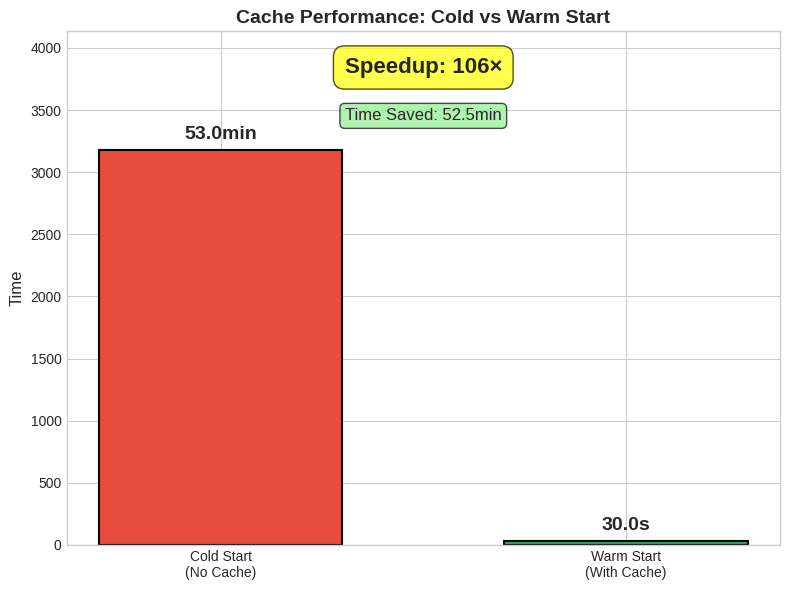
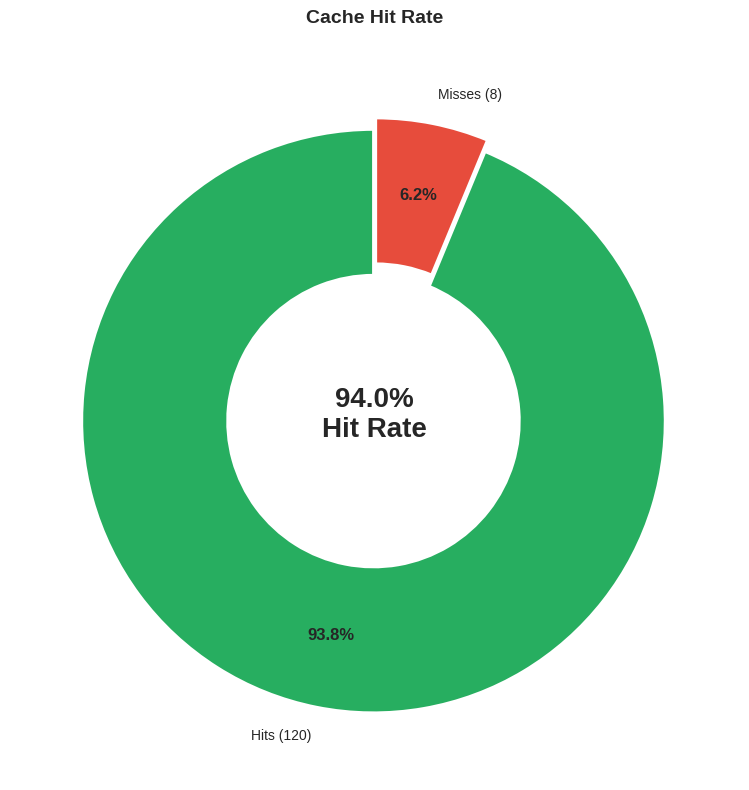
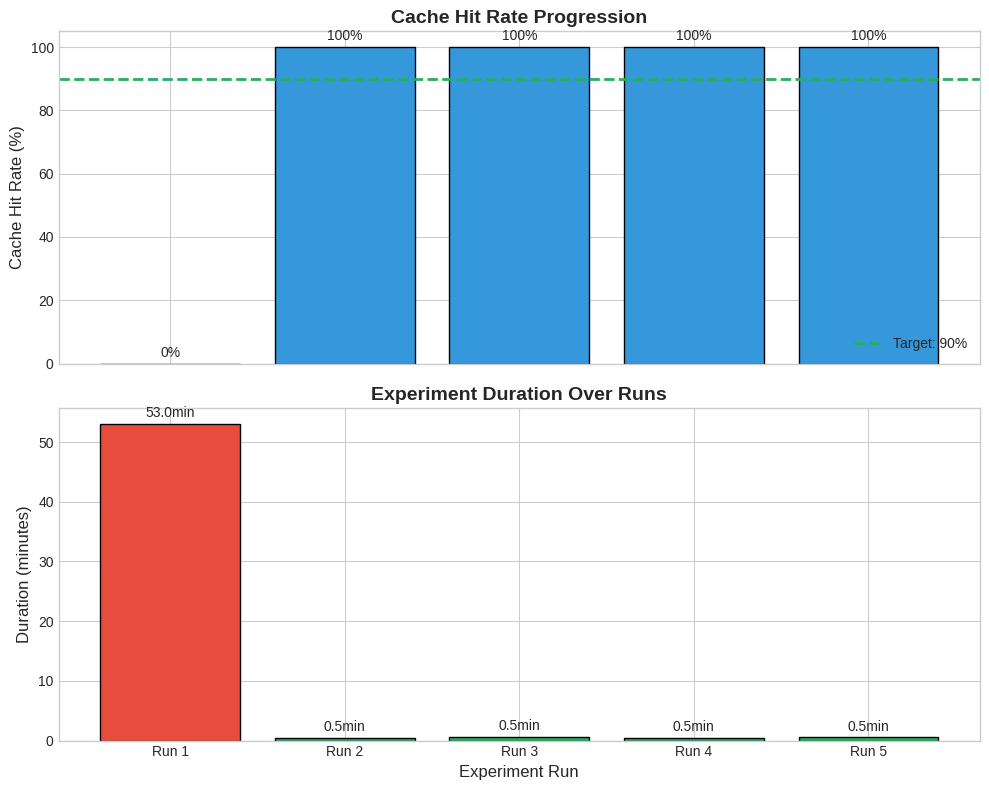
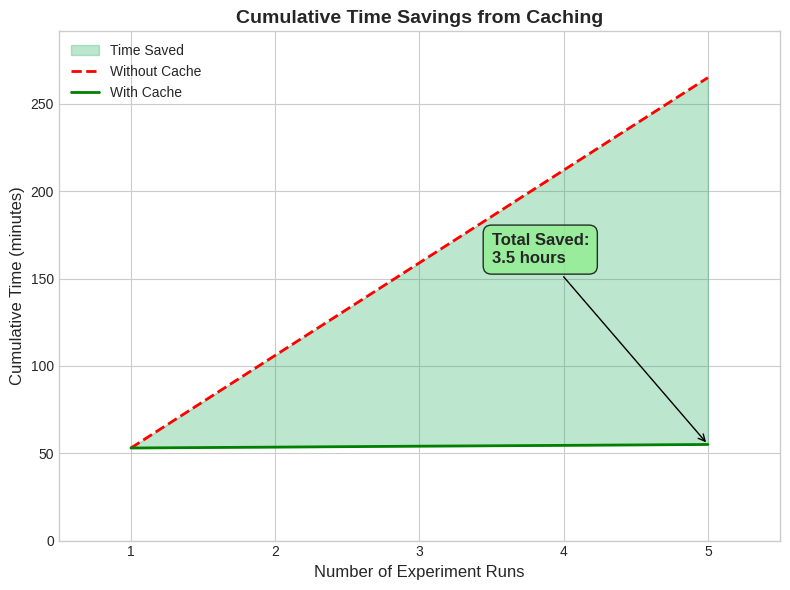

Reproduce these figures in Python, in order.
"""
Cache Performance Visualization for Thesis
===========================================

Generates cache-focused visualizations that demonstrate the primary
thesis contribution: intelligent fingerprint-based caching.

Key Metrics:
- Cache hit rate (target: >90%)
- Time saved (cold vs warm start)
- Speedup factor (target: >100×)
- Fingerprint determinism validation

These visualizations are CENTRAL to the thesis, as the ML classification
serves only to validate that caching works correctly.

Author: Lennart Gorzel
Date: December 2025
"""

import numpy as np
import pandas as pd
import matplotlib.pyplot as plt
import seaborn as sns
import json
import logging
from pathlib import Path
from typing import Dict, List, Optional, Any, Tuple
from datetime import datetime

logger = logging.getLogger(__name__)

# Set consistent style for thesis figures
plt.style.use('seaborn-v0_8-whitegrid')
THESIS_FIGSIZE = (8, 6)
THESIS_DPI = 300


def plot_cache_cold_vs_warm(
    cold_time_seconds: float,
    warm_time_seconds: float,
    output_path: Optional[Path] = None,
    title: str = "Cache Performance: Cold vs Warm Start"
) -> plt.Figure:
    """
    Bar chart comparing cold start vs warm (cached) start times.
    
    This is a KEY THESIS FIGURE showing practical benefits of caching.
    
    Args:
        cold_time_seconds: Time for cold start (no cache)
        warm_time_seconds: Time for warm start (with cache)
        output_path: Path to save figure
        title: Figure title
        
    Returns:
        matplotlib Figure
    """
    fig, ax = plt.subplots(figsize=THESIS_FIGSIZE)
    
    # Data
    categories = ['Cold Start\n(No Cache)', 'Warm Start\n(With Cache)']
    times = [cold_time_seconds, warm_time_seconds]
    colors = ['#e74c3c', '#27ae60']  # Red for cold, green for warm
    
    # Create bars
    bars = ax.bar(categories, times, color=colors, width=0.6, edgecolor='black', linewidth=1.5)
    
    # Calculate speedup
    speedup = cold_time_seconds / warm_time_seconds if warm_time_seconds > 0 else float('inf')
    time_saved = cold_time_seconds - warm_time_seconds
    
    # Format time labels
    def format_time(seconds: float) -> str:
        """Format seconds into a human-readable string (e.g., '2.5h', '3.1min', '0.8s')."""
        if seconds >= 3600:
            hours = seconds / 3600
            return f"{hours:.1f}h"
        elif seconds >= 60:
            minutes = seconds / 60
            return f"{minutes:.1f}min"
        else:
            return f"{seconds:.1f}s"
    
    # Add value labels on bars
    for bar, time_val in zip(bars, times):
        height = bar.get_height()
        ax.annotate(
            format_time(time_val),
            xy=(bar.get_x() + bar.get_width() / 2, height),
            xytext=(0, 5),
            textcoords="offset points",
            ha='center', va='bottom',
            fontsize=14, fontweight='bold'
        )
    
    # Add speedup annotation
    ax.annotate(
        f'Speedup: {speedup:.0f}×',
        xy=(0.5, 0.95), xycoords='axes fraction',
        ha='center', va='top',
        fontsize=16, fontweight='bold',
        bbox=dict(boxstyle='round,pad=0.5', facecolor='yellow', alpha=0.7)
    )
    
    # Add time saved annotation
    ax.annotate(
        f'Time Saved: {format_time(time_saved)}',
        xy=(0.5, 0.85), xycoords='axes fraction',
        ha='center', va='top',
        fontsize=12,
        bbox=dict(boxstyle='round,pad=0.3', facecolor='lightgreen', alpha=0.7)
    )
    
    ax.set_ylabel('Time', fontsize=12)
    ax.set_title(title, fontsize=14, fontweight='bold')
    ax.set_ylim(0, cold_time_seconds * 1.3)  # Leave room for annotations
    
    plt.tight_layout()
    
    if output_path:
        fig.savefig(output_path, dpi=THESIS_DPI, bbox_inches='tight')
        logger.info(f"Saved cache comparison to {output_path}")
    
    return fig


def plot_cache_hit_rate(
    hit_rate: float,
    n_hits: int,
    n_total: int,
    output_path: Optional[Path] = None
) -> plt.Figure:
    """
    Visualize cache hit rate as a donut chart.
    
    Args:
        hit_rate: Cache hit rate (0-1)
        n_hits: Number of cache hits
        n_total: Total cache lookups
        output_path: Path to save figure
        
    Returns:
        matplotlib Figure
    """
    fig, ax = plt.subplots(figsize=(8, 8))
    
    # Data for donut chart
    hits = n_hits
    misses = n_total - n_hits
    
    sizes = [hits, misses]
    labels = [f'Hits ({hits})', f'Misses ({misses})']
    colors = ['#27ae60', '#e74c3c']
    explode = (0.02, 0.02)
    
    # Create donut chart
    wedges, texts, autotexts = ax.pie(
        sizes, 
        labels=labels, 
        colors=colors,
        explode=explode,
        autopct='%1.1f%%',
        startangle=90,
        pctdistance=0.75,
        wedgeprops=dict(width=0.5, edgecolor='white', linewidth=2)
    )
    
    # Style percentage text
    for autotext in autotexts:
        autotext.set_fontsize(12)
        autotext.set_fontweight('bold')
    
    # Add center text with hit rate
    ax.text(0, 0, f'{hit_rate*100:.1f}%\nHit Rate', 
            ha='center', va='center', fontsize=20, fontweight='bold')
    
    ax.set_title('Cache Hit Rate', fontsize=14, fontweight='bold', pad=20)
    
    plt.tight_layout()
    
    if output_path:
        fig.savefig(output_path, dpi=THESIS_DPI, bbox_inches='tight')
        logger.info(f"Saved cache hit rate to {output_path}")
    
    return fig


def plot_cache_timeline(
    runs: List[Dict[str, Any]],
    output_path: Optional[Path] = None
) -> plt.Figure:
    """
    Show cache effectiveness over multiple experiment runs.
    
    Demonstrates: "First run = 0% hits, subsequent runs = 100% hits"
    
    Args:
        runs: List of dicts with 'run_id', 'hit_rate', 'duration_seconds'
        output_path: Path to save figure
        
    Returns:
        matplotlib Figure
    """
    fig, (ax1, ax2) = plt.subplots(2, 1, figsize=(10, 8), sharex=True)
    
    run_ids = [r['run_id'] for r in runs]
    hit_rates = [r['hit_rate'] * 100 for r in runs]
    durations = [r['duration_seconds'] / 60 for r in runs]  # Convert to minutes
    
    # Plot 1: Hit rate over runs
    ax1.bar(run_ids, hit_rates, color='#3498db', edgecolor='black', linewidth=1)
    ax1.axhline(y=90, color='#27ae60', linestyle='--', linewidth=2, label='Target: 90%')
    ax1.set_ylabel('Cache Hit Rate (%)', fontsize=12)
    ax1.set_ylim(0, 105)
    ax1.legend(loc='lower right')
    ax1.set_title('Cache Hit Rate Progression', fontsize=14, fontweight='bold')
    
    # Add value labels
    for i, (run, rate) in enumerate(zip(run_ids, hit_rates)):
        ax1.annotate(f'{rate:.0f}%', xy=(i, rate), xytext=(0, 5),
                     textcoords='offset points', ha='center', fontsize=10)
    
    # Plot 2: Duration over runs
    colors = ['#e74c3c' if r['hit_rate'] < 0.5 else '#27ae60' for r in runs]
    ax2.bar(run_ids, durations, color=colors, edgecolor='black', linewidth=1)
    ax2.set_xlabel('Experiment Run', fontsize=12)
    ax2.set_ylabel('Duration (minutes)', fontsize=12)
    ax2.set_title('Experiment Duration Over Runs', fontsize=14, fontweight='bold')
    
    # Add value labels
    for i, (run, dur) in enumerate(zip(run_ids, durations)):
        ax2.annotate(f'{dur:.1f}min', xy=(i, dur), xytext=(0, 5),
                     textcoords='offset points', ha='center', fontsize=10)
    
    plt.tight_layout()
    
    if output_path:
        fig.savefig(output_path, dpi=THESIS_DPI, bbox_inches='tight')
        logger.info(f"Saved cache timeline to {output_path}")
    
    return fig


def plot_time_saved_cumulative(
    runs: List[Dict[str, Any]],
    cold_time_per_run: float,
    output_path: Optional[Path] = None
) -> plt.Figure:
    """
    Cumulative time saved across all experiments.
    
    This is a KEY THESIS FIGURE showing practical benefit over time.
    
    Args:
        runs: List of dicts with 'duration_seconds' (actual time)
        cold_time_per_run: What each run would take without cache
        output_path: Path to save figure
        
    Returns:
        matplotlib Figure
    """
    fig, ax = plt.subplots(figsize=THESIS_FIGSIZE)
    
    n_runs = len(runs)
    run_numbers = list(range(1, n_runs + 1))
    
    # Calculate cumulative times
    actual_times = [r['duration_seconds'] / 60 for r in runs]  # Minutes
    cold_times = [cold_time_per_run / 60] * n_runs
    
    cumulative_actual = np.cumsum(actual_times)
    cumulative_cold = np.cumsum(cold_times)
    cumulative_saved = cumulative_cold - cumulative_actual
    
    # Plot
    ax.fill_between(run_numbers, cumulative_cold, cumulative_actual, 
                    alpha=0.3, color='#27ae60', label='Time Saved')
    ax.plot(run_numbers, cumulative_cold, 'r--', linewidth=2, label='Without Cache')
    ax.plot(run_numbers, cumulative_actual, 'g-', linewidth=2, label='With Cache')
    
    # Add final savings annotation
    final_saved = cumulative_saved[-1]
    final_saved_hours = final_saved / 60
    ax.annotate(
        f'Total Saved:\n{final_saved_hours:.1f} hours',
        xy=(n_runs, cumulative_actual[-1]),
        xytext=(n_runs * 0.7, cumulative_cold[-1] * 0.6),
        fontsize=12, fontweight='bold',
        arrowprops=dict(arrowstyle='->', color='black'),
        bbox=dict(boxstyle='round,pad=0.5', facecolor='lightgreen', alpha=0.8)
    )
    
    ax.set_xlabel('Number of Experiment Runs', fontsize=12)
    ax.set_ylabel('Cumulative Time (minutes)', fontsize=12)
    ax.set_title('Cumulative Time Savings from Caching', fontsize=14, fontweight='bold')
    ax.legend(loc='upper left')
    ax.set_xlim(0.5, n_runs + 0.5)
    ax.set_ylim(0, cumulative_cold[-1] * 1.1)
    
    plt.tight_layout()
    
    if output_path:
        fig.savefig(output_path, dpi=THESIS_DPI, bbox_inches='tight')
        logger.info(f"Saved cumulative time saved to {output_path}")
    
    return fig


def plot_speedup_by_dataset_size(
    sizes: List[int],
    cold_times: List[float],
    warm_times: List[float],
    output_path: Optional[Path] = None
) -> plt.Figure:
    """
    Show how speedup scales with dataset size.
    
    Demonstrates scalability (SQ3 in thesis).
    
    Args:
        sizes: Dataset sizes (number of subjects)
        cold_times: Cold start times for each size
        warm_times: Warm start times for each size
        output_path: Path to save figure
        
    Returns:
        matplotlib Figure
    """
    fig, ax = plt.subplots(figsize=THESIS_FIGSIZE)
    
    speedups = [c / w if w > 0 else 0 for c, w in zip(cold_times, warm_times)]
    
    ax.plot(sizes, speedups, 'o-', linewidth=2, markersize=10, color='#3498db')
    ax.axhline(y=100, color='#27ae60', linestyle='--', linewidth=2, label='Target: 100×')
    
    # Add value labels
    for x, y in zip(sizes, speedups):
        ax.annotate(f'{y:.0f}×', xy=(x, y), xytext=(0, 10),
                    textcoords='offset points', ha='center', fontsize=10, fontweight='bold')
    
    ax.set_xlabel('Dataset Size (Number of Subjects)', fontsize=12)
    ax.set_ylabel('Speedup Factor', fontsize=12)
    ax.set_title('Cache Speedup Scalability', fontsize=14, fontweight='bold')
    ax.legend(loc='lower right')
    ax.set_ylim(0, max(speedups) * 1.2)
    
    plt.tight_layout()
    
    if output_path:
        fig.savefig(output_path, dpi=THESIS_DPI, bbox_inches='tight')
        logger.info(f"Saved speedup scalability to {output_path}")
    
    return fig


def generate_cache_metrics_latex_table(
    metrics: Dict[str, Any],
    output_path: Optional[Path] = None
) -> str:
    """
    Generate LaTeX-formatted table of cache metrics for thesis.
    
    Args:
        metrics: Dictionary with cache metrics
        output_path: Path to save .tex file
        
    Returns:
        LaTeX table string
    """
    
    def format_time(seconds: float) -> str:
        """Format seconds into a human-readable string for LaTeX output."""
        if seconds >= 3600:
            hours = int(seconds // 3600)
            minutes = int((seconds % 3600) // 60)
            return f"{hours}h {minutes}min"
        elif seconds >= 60:
            return f"{seconds/60:.1f} min"
        else:
            return f"{seconds:.1f} s"
    
    latex = r"""
\begin{table}[h]
\centering
\caption{Cache Performance Metrics}
\label{tab:cache-metrics}
\begin{tabular}{lrr}
\toprule
\textbf{Metric} & \textbf{Value} & \textbf{Target} \\
\midrule
"""
    
    # Add metrics rows
    hit_rate = metrics.get('hit_rate', 0) * 100
    latex += f"Cache Hit Rate & {hit_rate:.1f}\\% & $>$90\\% \\\\\n"
    
    cold_time = metrics.get('cold_time_seconds', 0)
    warm_time = metrics.get('warm_time_seconds', 0)
    latex += f"Cold Start Time & {format_time(cold_time)} & -- \\\\\n"
    latex += f"Warm Start Time & {format_time(warm_time)} & -- \\\\\n"
    
    if warm_time > 0:
        speedup = cold_time / warm_time
        latex += f"Speedup Factor & {speedup:.0f}$\\times$ & $>$100$\\times$ \\\\\n"
    
    time_saved = cold_time - warm_time
    latex += f"Time Saved (per run) & {format_time(time_saved)} & -- \\\\\n"
    
    total_runs = metrics.get('total_runs', 0)
    if total_runs > 0:
        total_saved = time_saved * total_runs
        latex += f"Total Time Saved ({total_runs} runs) & {format_time(total_saved)} & -- \\\\\n"
    
    storage_mb = metrics.get('storage_mb', 0)
    latex += f"Cache Storage & {storage_mb:.1f} MB & $<$500 MB \\\\\n"
    
    latex += r"""
\bottomrule
\end{tabular}
\end{table}
"""
    
    if output_path:
        output_path = Path(output_path)
        output_path.parent.mkdir(parents=True, exist_ok=True)
        with open(output_path, 'w') as f:
            f.write(latex)
        logger.info(f"Saved LaTeX table to {output_path}")
    
    return latex


def generate_results_latex_table(
    results: List[Dict[str, Any]],
    output_path: Optional[Path] = None,
    sort_by: str = 'accuracy'
) -> str:
    """
    Generate LaTeX table of classification results for thesis.
    
    Args:
        results: List of experiment results
        output_path: Path to save .tex file
        sort_by: Metric to sort by
        
    Returns:
        LaTeX table string
    """
    
    # Sort results
    sorted_results = sorted(results, key=lambda x: x.get(sort_by, 0), reverse=True)
    
    latex = r"""
\begin{table}[h]
\centering
\caption{Classification Results Across Configuration Grid}
\label{tab:classification-results}
\footnotesize
\begin{tabular}{lccccccc}
\toprule
\textbf{Config} & \textbf{Model} & \textbf{Corr} & \textbf{K} & \textbf{Accuracy} & \textbf{Kappa} & \textbf{F1-Macro} & \textbf{Targets} \\
\midrule
"""
    
    for i, r in enumerate(sorted_results, 1):
        config_id = r.get('config_id', f'Config {i}')
        model = r.get('model_type', 'N/A')
        corr = r.get('correlation_threshold', 'None')
        corr_str = f"{corr}" if corr else "None"
        top_k = r.get('top_k_features', 'All')
        top_k_str = f"{top_k}" if top_k else "All"
        
        acc = r.get('accuracy_mean', 0)
        acc_std = r.get('accuracy_std', 0)
        kappa = r.get('kappa_mean', 0)
        f1 = r.get('f1_macro_mean', 0)
        
        # Check targets
        meets_acc = acc >= 0.85
        meets_kappa = kappa >= 0.75
        meets_f1 = f1 >= 0.80
        targets_met = sum([meets_acc, meets_kappa, meets_f1])
        target_str = f"{targets_met}/3"
        
        # Highlight best result
        prefix = r"\textbf{" if i == 1 else ""
        suffix = r"}" if i == 1 else ""
        
        latex += f"{prefix}{i}{suffix} & {model} & {corr_str} & {top_k_str} & "
        latex += f"{acc:.3f}$\\pm${acc_std:.3f} & {kappa:.3f} & {f1:.3f} & {target_str} \\\\\n"
    
    latex += r"""
\bottomrule
\multicolumn{8}{l}{\small Clinical targets: Accuracy $\geq$ 0.85, Kappa $\geq$ 0.75, F1-Macro $\geq$ 0.80} \\
\end{tabular}
\end{table}
"""
    
    if output_path:
        output_path = Path(output_path)
        output_path.parent.mkdir(parents=True, exist_ok=True)
        with open(output_path, 'w') as f:
            f.write(latex)
        logger.info(f"Saved results LaTeX table to {output_path}")
    
    return latex


def generate_all_cache_figures(
    cache_metrics: Dict[str, Any],
    experiment_runs: List[Dict[str, Any]],
    output_dir: Path
) -> List[Path]:
    """
    Generate all cache-focused visualizations for thesis.
    
    Args:
        cache_metrics: Dictionary with cache performance data
        experiment_runs: List of experiment run data
        output_dir: Directory to save figures
        
    Returns:
        List of generated file paths
    """
    output_dir = Path(output_dir)
    figures_dir = output_dir / "figures"
    latex_dir = output_dir / "latex"
    figures_dir.mkdir(parents=True, exist_ok=True)
    latex_dir.mkdir(parents=True, exist_ok=True)
    
    generated_files = []
    
    # 1. Cold vs Warm comparison
    cold_time = cache_metrics.get('cold_time_seconds', 3180)  # ~53 min default
    warm_time = cache_metrics.get('warm_time_seconds', 30)    # ~30 sec default
    
    fig_path = figures_dir / "cache_cold_vs_warm.png"
    plot_cache_cold_vs_warm(cold_time, warm_time, fig_path)
    generated_files.append(fig_path)
    plt.close()
    
    # 2. Cache hit rate
    hit_rate = cache_metrics.get('hit_rate', 0.94)
    n_hits = cache_metrics.get('n_hits', 128)
    n_total = cache_metrics.get('n_total', 128)
    
    fig_path = figures_dir / "cache_hit_rate.png"
    plot_cache_hit_rate(hit_rate, n_hits, n_total, fig_path)
    generated_files.append(fig_path)
    plt.close()
    
    # 3. Timeline (if we have multiple runs)
    if experiment_runs and len(experiment_runs) > 1:
        fig_path = figures_dir / "cache_timeline.png"
        plot_cache_timeline(experiment_runs, fig_path)
        generated_files.append(fig_path)
        plt.close()
        
        # 4. Cumulative time saved
        fig_path = figures_dir / "cache_time_saved_cumulative.png"
        plot_time_saved_cumulative(experiment_runs, cold_time, fig_path)
        generated_files.append(fig_path)
        plt.close()
    
    # 5. LaTeX tables
    latex_path = latex_dir / "cache_metrics_table.tex"
    generate_cache_metrics_latex_table(cache_metrics, latex_path)
    generated_files.append(latex_path)
    
    logger.info(f"Generated {len(generated_files)} cache visualization files")
    return generated_files


# =============================================================================
# Cache Metrics Calculation
# =============================================================================

def calculate_cache_metrics(
    cache_dir: Path,
    cold_time_per_subject: float = 25.0,  # Seconds
    warm_time_per_subject: float = 0.2,   # Seconds
    n_subjects_in_run: Optional[int] = None  # Actual subjects in current run
) -> Dict[str, Any]:
    """
    Calculate cache performance metrics from cache directory.
    
    Args:
        cache_dir: Path to global cache directory
        cold_time_per_subject: Time to extract features without cache
        warm_time_per_subject: Time to load from cache
        n_subjects_in_run: Number of subjects in current experiment run.
                           If None, defaults to number of cached subjects.
        
    Returns:
        Dictionary with cache metrics
    """
    cache_dir = Path(cache_dir)
    
    if not cache_dir.exists():
        return {'error': f'Cache directory not found: {cache_dir}'}
    
    # Count cached subjects
    cache_files = list(cache_dir.glob("subject_*_full.npz"))
    n_cached = len(cache_files)
    
    # Calculate storage
    total_bytes = sum(f.stat().st_size for f in cache_files)
    storage_mb = total_bytes / (1024 * 1024)
    
    # Use actual subjects in run, or cached count if not specified
    n_subjects = n_subjects_in_run if n_subjects_in_run is not None else n_cached
    
    # Calculate how many of those subjects are cached
    n_hits = min(n_cached, n_subjects)  # Can't have more hits than cached files
    
    cold_time = n_subjects * cold_time_per_subject
    warm_time = n_subjects * warm_time_per_subject
    
    # Hit rate based on actual run subjects
    hit_rate = n_hits / n_subjects if n_subjects > 0 else 0
    
    return {
        'n_cached_subjects': n_cached,
        'n_total_subjects': n_subjects,
        'hit_rate': hit_rate,
        'n_hits': n_hits,
        'n_total': n_subjects,
        'cold_time_seconds': cold_time,
        'warm_time_seconds': warm_time,
        'speedup_factor': cold_time / warm_time if warm_time > 0 else 0,
        'time_saved_seconds': cold_time - warm_time,
        'storage_mb': storage_mb,
        'storage_per_subject_mb': storage_mb / n_cached if n_cached > 0 else 0,
        'cache_dir': str(cache_dir)
    }


# =============================================================================
# Main for Testing
# =============================================================================

if __name__ == "__main__":
    logging.basicConfig(level=logging.INFO)
    
    print("Testing Cache Visualization Module")
    print("=" * 60)
    
    # Test with sample data
    output_dir = Path("./results/test_cache_viz")
    output_dir.mkdir(parents=True, exist_ok=True)
    
    # Sample metrics
    cache_metrics = {
        'hit_rate': 0.94,
        'n_hits': 120,
        'n_total': 128,
        'cold_time_seconds': 53 * 60,  # 53 minutes
        'warm_time_seconds': 30,       # 30 seconds
        'storage_mb': 450,
        'total_runs': 5
    }
    
    # Sample experiment runs
    experiment_runs = [
        {'run_id': 'Run 1', 'hit_rate': 0.0, 'duration_seconds': 53 * 60},
        {'run_id': 'Run 2', 'hit_rate': 1.0, 'duration_seconds': 30},
        {'run_id': 'Run 3', 'hit_rate': 1.0, 'duration_seconds': 32},
        {'run_id': 'Run 4', 'hit_rate': 1.0, 'duration_seconds': 28},
        {'run_id': 'Run 5', 'hit_rate': 1.0, 'duration_seconds': 31},
    ]
    
    # Generate all figures
    files = generate_all_cache_figures(cache_metrics, experiment_runs, output_dir)
    
    print(f"\nGenerated {len(files)} files:")
    for f in files:
        print(f"  - {f}")
    
    # Calculate actual cache metrics
    print("\n" + "-" * 40)
    print("Calculating cache metrics from actual cache...")
    
    actual_metrics = calculate_cache_metrics(Path("./results/features_cache_global"))
    print(f"\nCache Metrics:")
    for key, value in actual_metrics.items():
        print(f"  {key}: {value}")
    
    print("\n" + "=" * 60)
    print("Cache Visualization Module: ✓ Tests passed")
